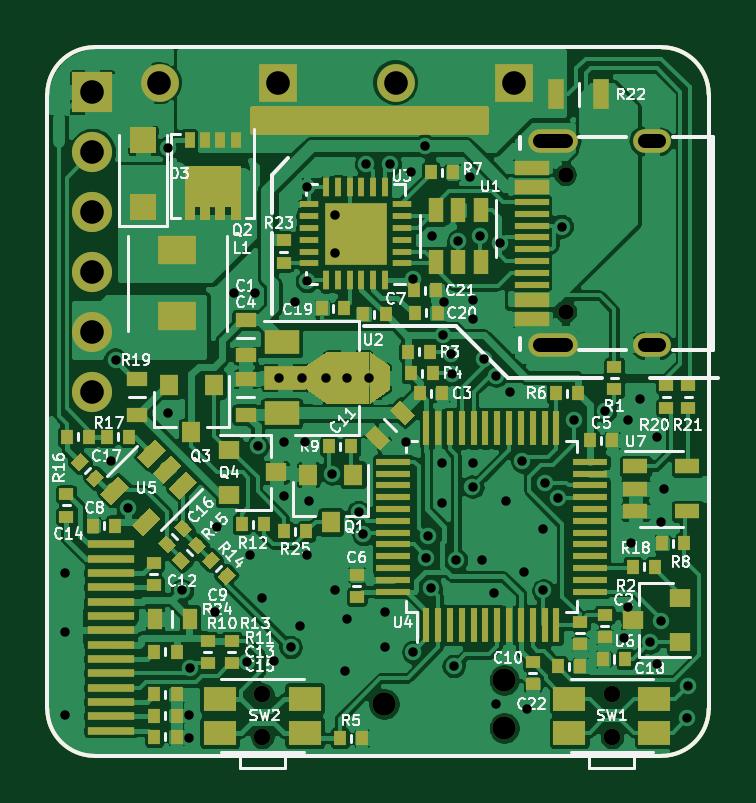
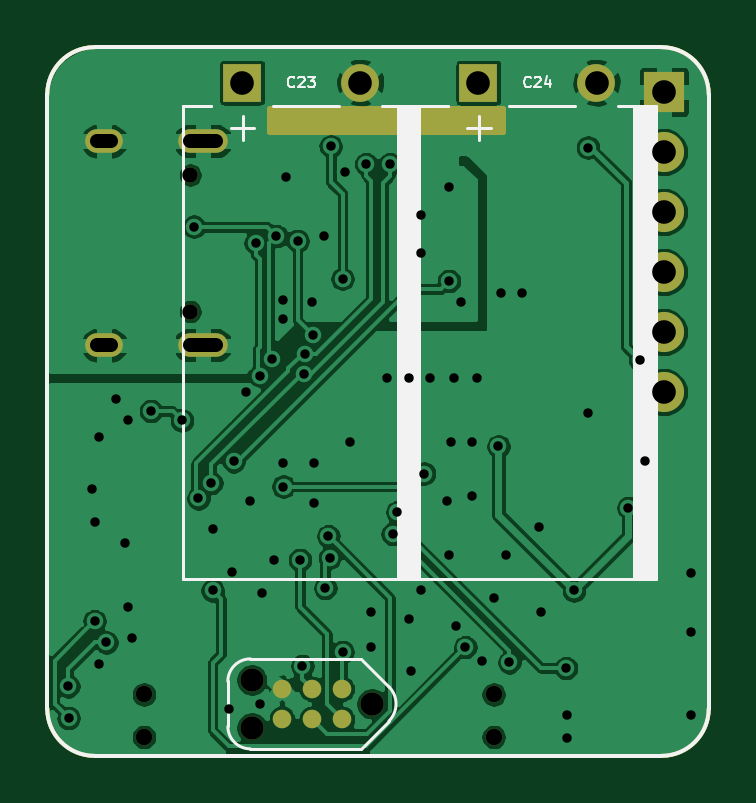
Circuit board: 11 layer files. Board 28.0 x 30.0 mm.
- bottom_copper: OtterIron_Devkit-B_Cu.gbl (122586 bytes)
- bottom_mask: OtterIron_Devkit-B_Mask.gbs (2391 bytes)
- paste: OtterIron_Devkit-B_Paste.gbp (1024 bytes)
- bottom_silk: OtterIron_Devkit-B_SilkS.gbo (5142 bytes)
- outline: OtterIron_Devkit-Edge_Cuts.gm1 (991 bytes)
- top_copper: OtterIron_Devkit-F_Cu.gtl (280428 bytes)
- top_mask: OtterIron_Devkit-F_Mask.gts (12999 bytes)
- paste: OtterIron_Devkit-F_Paste.gtp (19021 bytes)
- top_silk: OtterIron_Devkit-F_SilkS.gto (57423 bytes)
- drill: OtterIron_Devkit-NPTH.drl (482 bytes)
- drill: OtterIron_Devkit-PTH.drl (2249 bytes)

=== bottom_copper: OtterIron_Devkit-B_Cu.gbl (122586 bytes, source omitted) ===
=== bottom_mask: OtterIron_Devkit-B_Mask.gbs ===
G04 #@! TF.GenerationSoftware,KiCad,Pcbnew,5.1.4+dfsg1-1*
G04 #@! TF.CreationDate,2020-04-12T23:52:35+02:00*
G04 #@! TF.ProjectId,OtterIron_Devkit,4f747465-7249-4726-9f6e-5f4465766b69,rev?*
G04 #@! TF.SameCoordinates,Original*
G04 #@! TF.FileFunction,Soldermask,Bot*
G04 #@! TF.FilePolarity,Negative*
%FSLAX46Y46*%
G04 Gerber Fmt 4.6, Leading zero omitted, Abs format (unit mm)*
G04 Created by KiCad (PCBNEW 5.1.4+dfsg1-1) date 2020-04-12 23:52:35*
%MOMM*%
%LPD*%
G04 APERTURE LIST*
%ADD10C,0.150000*%
%ADD11C,1.600000*%
%ADD12R,1.600000X1.600000*%
%ADD13O,1.700000X1.700000*%
%ADD14R,1.700000X1.700000*%
%ADD15C,0.985520*%
%ADD16C,0.988060*%
%ADD17C,0.784860*%
%ADD18C,0.700000*%
%ADD19O,2.100000X1.000000*%
%ADD20O,1.600000X1.000000*%
%ADD21C,0.650000*%
%ADD22C,0.254000*%
G04 APERTURE END LIST*
D10*
X88000000Y-120000001D02*
G75*
G02X85999999Y-118000000I0J2000001D01*
G01*
X114000001Y-118000000D02*
G75*
G02X112000000Y-120000001I-2000001J0D01*
G01*
X112000000Y-89999999D02*
G75*
G02X114000001Y-92000000I0J-2000001D01*
G01*
X86000000Y-92000000D02*
G75*
G02X88000000Y-90000000I2000000J0D01*
G01*
X86000000Y-92000000D02*
X85999999Y-118000000D01*
X112000000Y-90000000D02*
X88000000Y-90000000D01*
X114000000Y-118000000D02*
X114000000Y-92000000D01*
X88000000Y-120000001D02*
X112000000Y-120000001D01*
D11*
X90750000Y-91500000D03*
D12*
X95750000Y-91500000D03*
D11*
X100750000Y-91500000D03*
D12*
X105750000Y-91500000D03*
D13*
X87900000Y-104600000D03*
X87900000Y-102060000D03*
X87900000Y-99520000D03*
X87900000Y-96980000D03*
X87900000Y-94440000D03*
D14*
X87900000Y-91900000D03*
D15*
X105340000Y-116784000D03*
X105340000Y-118816000D03*
D16*
X100260000Y-117800000D03*
D17*
X104070000Y-118435000D03*
X104070000Y-117165000D03*
X102800000Y-118435000D03*
X102800000Y-117165000D03*
X101530000Y-118435000D03*
X101530000Y-117165000D03*
D18*
X95100000Y-119200000D03*
X95100000Y-117400000D03*
X109900000Y-119200000D03*
X109900000Y-117400000D03*
D19*
X107415000Y-102620000D03*
X107415000Y-93980000D03*
D20*
X111595000Y-102620000D03*
X111595000Y-93980000D03*
D21*
X107945000Y-95410000D03*
X107945000Y-101190000D03*
D22*
G36*
X104573000Y-93573000D02*
G01*
X94727000Y-93573000D01*
X94727000Y-92627000D01*
X104573000Y-92627000D01*
X104573000Y-93573000D01*
X104573000Y-93573000D01*
G37*
X104573000Y-93573000D02*
X94727000Y-93573000D01*
X94727000Y-92627000D01*
X104573000Y-92627000D01*
X104573000Y-93573000D01*
M02*

=== paste: OtterIron_Devkit-B_Paste.gbp ===
G04 #@! TF.GenerationSoftware,KiCad,Pcbnew,5.1.4+dfsg1-1*
G04 #@! TF.CreationDate,2020-04-12T23:52:35+02:00*
G04 #@! TF.ProjectId,OtterIron_Devkit,4f747465-7249-4726-9f6e-5f4465766b69,rev?*
G04 #@! TF.SameCoordinates,Original*
G04 #@! TF.FileFunction,Paste,Bot*
G04 #@! TF.FilePolarity,Positive*
%FSLAX46Y46*%
G04 Gerber Fmt 4.6, Leading zero omitted, Abs format (unit mm)*
G04 Created by KiCad (PCBNEW 5.1.4+dfsg1-1) date 2020-04-12 23:52:35*
%MOMM*%
%LPD*%
G04 APERTURE LIST*
%ADD10C,0.150000*%
G04 APERTURE END LIST*
D10*
X88000000Y-120000001D02*
G75*
G02X85999999Y-118000000I0J2000001D01*
G01*
X114000001Y-118000000D02*
G75*
G02X112000000Y-120000001I-2000001J0D01*
G01*
X112000000Y-89999999D02*
G75*
G02X114000001Y-92000000I0J-2000001D01*
G01*
X86000000Y-92000000D02*
G75*
G02X88000000Y-90000000I2000000J0D01*
G01*
X86000000Y-92000000D02*
X85999999Y-118000000D01*
X112000000Y-90000000D02*
X88000000Y-90000000D01*
X114000000Y-118000000D02*
X114000000Y-92000000D01*
X88000000Y-120000001D02*
X112000000Y-120000001D01*
M02*

=== bottom_silk: OtterIron_Devkit-B_SilkS.gbo ===
G04 #@! TF.GenerationSoftware,KiCad,Pcbnew,5.1.4+dfsg1-1*
G04 #@! TF.CreationDate,2020-04-12T23:52:35+02:00*
G04 #@! TF.ProjectId,OtterIron_Devkit,4f747465-7249-4726-9f6e-5f4465766b69,rev?*
G04 #@! TF.SameCoordinates,Original*
G04 #@! TF.FileFunction,Legend,Bot*
G04 #@! TF.FilePolarity,Positive*
%FSLAX46Y46*%
G04 Gerber Fmt 4.6, Leading zero omitted, Abs format (unit mm)*
G04 Created by KiCad (PCBNEW 5.1.4+dfsg1-1) date 2020-04-12 23:52:35*
%MOMM*%
%LPD*%
G04 APERTURE LIST*
%ADD10C,0.150000*%
%ADD11C,0.120000*%
%ADD12C,0.127000*%
%ADD13C,0.100000*%
G04 APERTURE END LIST*
D10*
X88000000Y-120000001D02*
G75*
G02X85999999Y-118000000I0J2000001D01*
G01*
X114000001Y-118000000D02*
G75*
G02X112000000Y-120000001I-2000001J0D01*
G01*
X112000000Y-89999999D02*
G75*
G02X114000001Y-92000000I0J-2000001D01*
G01*
X86000000Y-92000000D02*
G75*
G02X88000000Y-90000000I2000000J0D01*
G01*
X86000000Y-92000000D02*
X85999999Y-118000000D01*
X112000000Y-90000000D02*
X88000000Y-90000000D01*
X114000000Y-118000000D02*
X114000000Y-92000000D01*
X88000000Y-120000001D02*
X112000000Y-120000001D01*
D11*
X91650000Y-92500000D02*
X94450000Y-92500000D01*
X89150000Y-92500000D02*
X89150000Y-112500000D01*
X89050000Y-92500000D02*
X89050000Y-112500000D01*
X88950000Y-92500000D02*
X88950000Y-112500000D01*
X88850000Y-92500000D02*
X88850000Y-112500000D01*
X88750000Y-92500000D02*
X88750000Y-112500000D01*
X88650000Y-92500000D02*
X88650000Y-112500000D01*
X88550000Y-92500000D02*
X88550000Y-112500000D01*
X88350000Y-92500000D02*
X88350000Y-112500000D01*
X88450000Y-92500000D02*
X88450000Y-112500000D01*
X88250000Y-112500000D02*
X88250000Y-92500000D01*
X98250000Y-112500000D02*
X88250000Y-112500000D01*
X98250000Y-92500000D02*
X98250000Y-112500000D01*
X97050000Y-92500000D02*
X98250000Y-92500000D01*
X98250000Y-92500000D02*
X97050000Y-92500000D01*
X88250000Y-92500000D02*
X89850000Y-92500000D01*
X95729646Y-92925000D02*
X95729646Y-93925000D01*
X96229646Y-93425000D02*
X95229646Y-93425000D01*
X101650000Y-92500000D02*
X104450000Y-92500000D01*
X99150000Y-92500000D02*
X99150000Y-112500000D01*
X99050000Y-92500000D02*
X99050000Y-112500000D01*
X98950000Y-92500000D02*
X98950000Y-112500000D01*
X98850000Y-92500000D02*
X98850000Y-112500000D01*
X98750000Y-92500000D02*
X98750000Y-112500000D01*
X98650000Y-92500000D02*
X98650000Y-112500000D01*
X98550000Y-92500000D02*
X98550000Y-112500000D01*
X98350000Y-92500000D02*
X98350000Y-112500000D01*
X98450000Y-92500000D02*
X98450000Y-112500000D01*
X98250000Y-112500000D02*
X98250000Y-92500000D01*
X108250000Y-112500000D02*
X98250000Y-112500000D01*
X108250000Y-92500000D02*
X108250000Y-112500000D01*
X107050000Y-92500000D02*
X108250000Y-92500000D01*
X108250000Y-92500000D02*
X107050000Y-92500000D01*
X98250000Y-92500000D02*
X99850000Y-92500000D01*
X105729646Y-92925000D02*
X105729646Y-93925000D01*
X106229646Y-93425000D02*
X105229646Y-93425000D01*
D12*
X106356000Y-118752500D02*
G75*
G02X105403500Y-119705000I-952500J0D01*
G01*
X105403500Y-115895000D02*
G75*
G02X106356000Y-116847500I0J-952500D01*
G01*
X106356000Y-118752500D02*
X106356000Y-116847500D01*
X99536100Y-118523900D02*
G75*
G02X99536100Y-117076100I723900J723900D01*
G01*
X99536100Y-118523900D02*
X100717200Y-119705000D01*
X99536100Y-117076100D02*
X100717200Y-115895000D01*
X105403500Y-119705000D02*
X100717200Y-119705000D01*
X105403500Y-115895000D02*
X100717200Y-115895000D01*
D13*
X93539285Y-91660714D02*
X93560714Y-91682142D01*
X93625000Y-91703571D01*
X93667857Y-91703571D01*
X93732142Y-91682142D01*
X93775000Y-91639285D01*
X93796428Y-91596428D01*
X93817857Y-91510714D01*
X93817857Y-91446428D01*
X93796428Y-91360714D01*
X93775000Y-91317857D01*
X93732142Y-91275000D01*
X93667857Y-91253571D01*
X93625000Y-91253571D01*
X93560714Y-91275000D01*
X93539285Y-91296428D01*
X93367857Y-91296428D02*
X93346428Y-91275000D01*
X93303571Y-91253571D01*
X93196428Y-91253571D01*
X93153571Y-91275000D01*
X93132142Y-91296428D01*
X93110714Y-91339285D01*
X93110714Y-91382142D01*
X93132142Y-91446428D01*
X93389285Y-91703571D01*
X93110714Y-91703571D01*
X92725000Y-91403571D02*
X92725000Y-91703571D01*
X92832142Y-91232142D02*
X92939285Y-91553571D01*
X92660714Y-91553571D01*
X103539285Y-91660714D02*
X103560714Y-91682142D01*
X103625000Y-91703571D01*
X103667857Y-91703571D01*
X103732142Y-91682142D01*
X103775000Y-91639285D01*
X103796428Y-91596428D01*
X103817857Y-91510714D01*
X103817857Y-91446428D01*
X103796428Y-91360714D01*
X103775000Y-91317857D01*
X103732142Y-91275000D01*
X103667857Y-91253571D01*
X103625000Y-91253571D01*
X103560714Y-91275000D01*
X103539285Y-91296428D01*
X103367857Y-91296428D02*
X103346428Y-91275000D01*
X103303571Y-91253571D01*
X103196428Y-91253571D01*
X103153571Y-91275000D01*
X103132142Y-91296428D01*
X103110714Y-91339285D01*
X103110714Y-91382142D01*
X103132142Y-91446428D01*
X103389285Y-91703571D01*
X103110714Y-91703571D01*
X102960714Y-91253571D02*
X102682142Y-91253571D01*
X102832142Y-91425000D01*
X102767857Y-91425000D01*
X102725000Y-91446428D01*
X102703571Y-91467857D01*
X102682142Y-91510714D01*
X102682142Y-91617857D01*
X102703571Y-91660714D01*
X102725000Y-91682142D01*
X102767857Y-91703571D01*
X102896428Y-91703571D01*
X102939285Y-91682142D01*
X102960714Y-91660714D01*
M02*

=== outline: OtterIron_Devkit-Edge_Cuts.gm1 ===
G04 #@! TF.GenerationSoftware,KiCad,Pcbnew,5.1.4+dfsg1-1*
G04 #@! TF.CreationDate,2020-04-12T23:52:35+02:00*
G04 #@! TF.ProjectId,OtterIron_Devkit,4f747465-7249-4726-9f6e-5f4465766b69,rev?*
G04 #@! TF.SameCoordinates,Original*
G04 #@! TF.FileFunction,Profile,NP*
%FSLAX46Y46*%
G04 Gerber Fmt 4.6, Leading zero omitted, Abs format (unit mm)*
G04 Created by KiCad (PCBNEW 5.1.4+dfsg1-1) date 2020-04-12 23:52:35*
%MOMM*%
%LPD*%
G04 APERTURE LIST*
%ADD10C,0.150000*%
G04 APERTURE END LIST*
D10*
X88000000Y-120000001D02*
G75*
G02X85999999Y-118000000I0J2000001D01*
G01*
X114000001Y-118000000D02*
G75*
G02X112000000Y-120000001I-2000001J0D01*
G01*
X112000000Y-89999999D02*
G75*
G02X114000001Y-92000000I0J-2000001D01*
G01*
X86000000Y-92000000D02*
G75*
G02X88000000Y-90000000I2000000J0D01*
G01*
X86000000Y-92000000D02*
X85999999Y-118000000D01*
X112000000Y-90000000D02*
X88000000Y-90000000D01*
X114000000Y-118000000D02*
X114000000Y-92000000D01*
X88000000Y-120000001D02*
X112000000Y-120000001D01*
M02*

=== top_copper: OtterIron_Devkit-F_Cu.gtl (280428 bytes, source omitted) ===
=== top_mask: OtterIron_Devkit-F_Mask.gts (12999 bytes, source omitted) ===
=== paste: OtterIron_Devkit-F_Paste.gtp (19021 bytes, source omitted) ===
=== top_silk: OtterIron_Devkit-F_SilkS.gto (57423 bytes, source omitted) ===
=== drill: OtterIron_Devkit-NPTH.drl ===
M48
; DRILL file {KiCad 5.1.4+dfsg1-1} date So 12 Apr 2020 23:52:36 CEST
; FORMAT={-:-/ absolute / inch / decimal}
; #@! TF.CreationDate,2020-04-12T23:52:36+02:00
; #@! TF.GenerationSoftware,Kicad,Pcbnew,5.1.4+dfsg1-1
; #@! TF.FileFunction,NonPlated,1,2,NPTH
FMAT,2
INCH
T1C0.0256
T2C0.0276
T3C0.0388
T4C0.0389
%
G90
G05
T1
X4.2498Y-3.7563
X4.2498Y-3.9839
T2
X4.3268Y-4.622
X4.3268Y-4.6929
X3.7441Y-4.622
X3.7441Y-4.6929
T3
X4.1472Y-4.5978
X4.1472Y-4.6778
T4
X3.9472Y-4.6378
T0
M30

=== drill: OtterIron_Devkit-PTH.drl ===
M48
; DRILL file {KiCad 5.1.4+dfsg1-1} date So 12 Apr 2020 23:52:36 CEST
; FORMAT={-:-/ absolute / inch / decimal}
; #@! TF.CreationDate,2020-04-12T23:52:36+02:00
; #@! TF.GenerationSoftware,Kicad,Pcbnew,5.1.4+dfsg1-1
; #@! TF.FileFunction,Plated,1,2,PTH
FMAT,2
INCH
T1C0.0157
T2C0.0236
T3C0.0394
%
G90
G05
T1
X3.4154Y-4.4193
X3.4154Y-4.5177
X3.4154Y-4.6555
X3.4921Y-4.2323
X3.5Y-4.065
X3.5197Y-4.311
X3.5866Y-4.1535
X3.5868Y-3.7106
X3.6102Y-4.4488
X3.622Y-4.6555
X3.622Y-4.6949
X3.6237Y-4.5783
X3.6654Y-4.4843
X3.6693Y-4.3425
X3.6969Y-3.9528
X3.718Y-4.5686
X3.7244Y-4.3898
X3.7323Y-3.9528
X3.7362Y-4.2087
X3.7441Y-4.4606
X3.7638Y-4.5669
X3.7717Y-4.0945
X3.7795Y-4.2008
X3.7795Y-4.2913
X3.7913Y-4.5433
X3.7992Y-3.9685
X3.8071Y-4.5079
X3.811Y-4.0945
X3.815Y-4.2008
X3.8189Y-3.7756
X3.8189Y-3.9331
X3.8189Y-4.3898
X3.8228Y-4.2992
X3.8504Y-4.0945
X3.8601Y-4.2539
X3.8661Y-3.8228
X3.8661Y-3.8858
X3.8661Y-4.4488
X3.8819Y-4.5827
X3.8858Y-4.0945
X3.8858Y-4.4961
X3.9046Y-4.3183
X3.9126Y-4.3546
X3.9173Y-3.7383
X3.9213Y-4.0945
X3.9488Y-4.4843
X3.9488Y-4.5433
X3.9567Y-3.7383
X3.9843Y-4.2008
X3.9921Y-3.752
X3.9961Y-3.9291
X3.9961Y-4.5512
X4.0157Y-3.7087
X4.0173Y-4.3942
X4.0197Y-4.3583
X4.0249Y-4.4449
X4.0276Y-3.8583
X4.0433Y-4.2362
X4.0433Y-4.3031
X4.0461Y-4.0231
X4.0472Y-3.9685
X4.059Y-4.0541
X4.0601Y-4.0879
X4.063Y-4.5748
X4.0669Y-4.3976
X4.0709Y-3.8661
X4.0906Y-3.7598
X4.0945Y-3.9646
X4.0945Y-3.9961
X4.0945Y-4.2362
X4.0945Y-4.2756
X4.1063Y-3.8583
X4.1102Y-4.3976
X4.1142Y-4.063
X4.1299Y-4.4528
X4.1339Y-4.6378
X4.134Y-4.0907
X4.141Y-3.8701
X4.1496Y-4.2992
X4.1575Y-4.1181
X4.1776Y-4.2336
X4.1811Y-4.4173
X4.185Y-4.6457
X4.2126Y-4.3465
X4.2126Y-4.4488
X4.2147Y-4.2695
X4.2362Y-4.2953
X4.2441Y-3.8425
X4.2637Y-4.1654
X4.3156Y-4.1496
X4.3465Y-4.5276
X4.3543Y-4.1654
X4.3543Y-4.4764
X4.3583Y-4.3701
X4.374Y-4.1299
X4.3898Y-4.5354
X4.4016Y-4.1929
X4.4016Y-4.5709
X4.4094Y-4.3346
X4.4094Y-4.5
X4.4134Y-4.2795
X4.4528Y-4.6614
X4.453Y-4.6085
T3
X3.9665Y-3.6024
X4.1634Y-3.6024
X3.5728Y-3.6024
X3.7697Y-3.6024
X3.4606Y-3.6181
X3.4606Y-3.7181
X3.4606Y-3.8181
X3.4606Y-3.9181
X3.4606Y-4.0181
X3.4606Y-4.1181
T2
X4.2073Y-3.7G85X4.2506Y-3.7
G05
X4.2073Y-4.0402G85X4.2506Y-4.0402
G05
X4.3817Y-3.7G85X4.4053Y-3.7
G05
X4.3817Y-4.0402G85X4.4053Y-4.0402
G05
T0
M30

